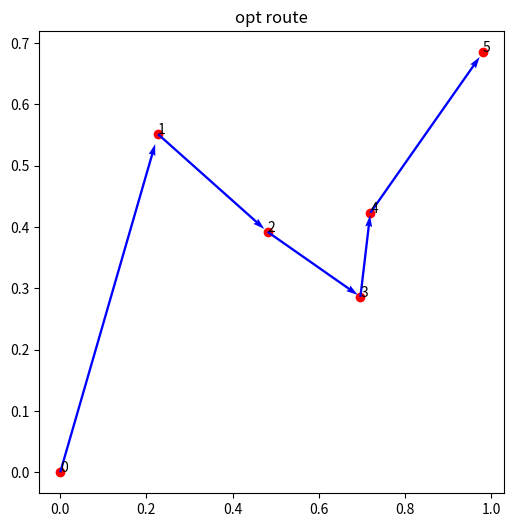
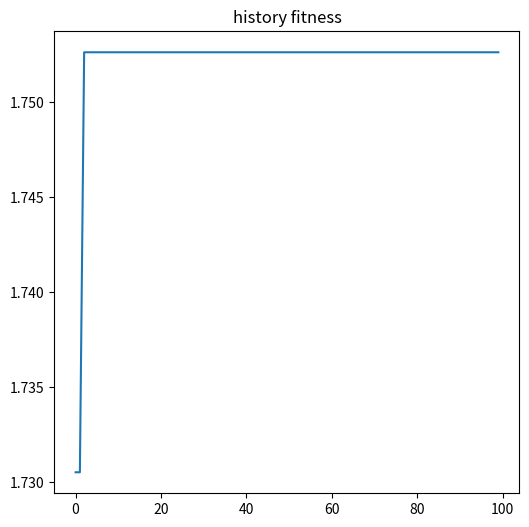

These figures' Python source, in order:
import numpy as np
import matplotlib.pyplot as plt
import random
import copy
import heapq
import itertools

'''
V0=1
lambda=1
vs=1
'''


def get_position(num):
    np.random.seed(123)
    return np.concatenate([np.array([[0.0, 0.0]]), np.random.random((num, 2))], axis=0)


class BruteOpt(object):
    def __init__(self, position):
        self.position = position
        self.num_point = len(self.position) - 1
        self.dis_matrix = self.cal_dis_matrix()
        self.best_individual = None

    def cal_dis_matrix(self):
        a = np.tile(np.sum(self.position ** 2, axis=1, keepdims=True), self.num_point + 1)
        b = np.transpose(a)
        c = np.matmul(self.position, np.transpose(self.position))

        return np.sqrt(a + b - 2 * c)

    def cal_fitness(self, perm):
        dis_lst = np.array([self.dis_matrix[perm[i]][perm[i + 1]] for i in range(len(perm) - 1)])
        cum_time = np.cumsum(dis_lst)

        fitness = np.sum(np.exp(-cum_time))

        return fitness

    def gen_all_permutation(self):
        arr = [i for i in range(1, self.num_point + 1)]
        res = list(itertools.permutations(arr))

        return res

    def run(self):
        best_fitness = 0.0
        for perm in self.gen_all_permutation():
            perm = [0] + list(perm)
            fitness = self.cal_fitness(perm)
            if fitness > best_fitness:
                best_fitness = fitness
                self.best_individual = Individual(perm, fitness)


class Individual(object):
    def __init__(self, perm, fitness):
        self.perm = perm
        self.fitness = fitness


class GenOpt(object):
    def __init__(self, position, population_num=100, pc=0.9, pm=0.1, max_iter=100):
        self.population_num = population_num
        self.pc = pc
        self.pm = pm
        self.max_iter = max_iter
        self.position = position
        self.num_point = len(self.position) - 1
        self.dis_matrix = self.cal_dis_matrix()
        self.best_individual = None
        self.individual_lst = []
        self.his_best_individual_lst = []

    def cal_dis_matrix(self):
        a = np.tile(np.sum(self.position ** 2, axis=1, keepdims=True), self.num_point + 1)
        b = np.transpose(a)
        c = np.matmul(self.position, np.transpose(self.position))

        return np.sqrt(a + b - 2 * c)

    def cal_fitness(self, perm):
        dis_lst = np.array([self.dis_matrix[perm[i]][perm[i + 1]] for i in range(len(perm) - 1)])
        cum_time = np.cumsum(dis_lst)

        fitness = np.sum(np.exp(-cum_time))

        return fitness

    def cross(self):
        new_individual_lst = []
        random.shuffle(self.individual_lst)
        for i in range(0, self.population_num - 1, 2):
            perm1 = copy.deepcopy(self.individual_lst[i].perm)
            perm2 = copy.deepcopy(self.individual_lst[i + 1].perm)

            idx1 = random.randint(1, self.num_point - 1)
            idx2 = random.randint(idx1, self.num_point)

            record1 = {val: idx for idx, val in enumerate(perm1)}
            record2 = {val: idx for idx, val in enumerate(perm2)}

            for j in range(idx1, idx2):
                val1, val2 = perm1[j], perm2[j]
                pos1, pos2 = record1[val2], record2[val1]
                perm1[j], perm1[pos1] = perm1[pos1], perm1[j]
                perm2[j], perm2[pos2] = perm2[pos2], perm2[j]
                record1[val1], record1[val2] = pos1, j
                record2[val1], record2[val2] = j, pos2

            new_individual_lst.append(Individual(perm1, self.cal_fitness(perm1)))
            new_individual_lst.append(Individual(perm2, self.cal_fitness(perm2)))

        return new_individual_lst

    def mutate(self, individual_lst):
        for individual in individual_lst:
            if random.random() < self.pm:
                ori_perm = copy.deepcopy(individual.perm)
                idx1 = random.randint(1, self.num_point - 1)
                idx2 = random.randint(idx1, self.num_point)
                m_perm = ori_perm[idx1:idx2]
                m_perm.reverse()
                new_perm = ori_perm[:idx1] + m_perm + ori_perm[idx2:]
                individual = Individual(new_perm, self.cal_fitness(new_perm))

            self.individual_lst.append(individual)

    def select(self):
        heap = []
        for individual in self.individual_lst:
            fitness = individual.fitness
            if fitness == 0:
                continue
            u = random.uniform(0, 1)
            k = u ** (1 / fitness)

            if len(heap) < self.population_num:
                heapq.heappush(heap, (k, individual))
            elif k > heap[0][0]:
                heapq.heappush(heap, (k, individual))
                if len(heap) > self.population_num:
                    heapq.heappop(heap)

        self.individual_lst = [each[1] for each in heap]

    def evolution(self):
        new_individual_lst = self.cross()
        self.mutate(new_individual_lst)
        self.select()

        for individual in self.individual_lst:
            if individual.fitness > self.best_individual.fitness:
                self.best_individual = copy.deepcopy(individual)

    def gen_perm(self):
        perm = [i for i in range(1, self.num_point + 1)]
        random.shuffle(perm)
        return [0] + perm

    def run(self):
        for _ in range(self.population_num):
            perm = self.gen_perm()
            self.individual_lst.append(Individual(perm, self.cal_fitness(perm)))

        self.best_individual = copy.deepcopy(self.individual_lst[0])

        for i in range(self.max_iter):
            self.evolution()
            result = copy.deepcopy(self.best_individual)
            self.his_best_individual_lst.append(result)

    def show_route(self):
        perm = self.best_individual.perm
        x = [self.position[i][0] for i in perm]
        y = [self.position[i][1] for i in perm]

        plt.figure(figsize=(6, 6))
        plt.scatter(x, y, c='r')

        n = len(x)
        for i in range(n):
            plt.annotate(i, (x[i], y[i]))

        for i in range(n - 1):
            dx = x[i + 1] - x[i]
            dy = y[i + 1] - y[i]
            plt.quiver(x[i], y[i], dx, dy, angles='xy', scale=1.03, scale_units='xy', width=0.005, color='b')

        plt.title("opt route")
        plt.show()

    def show_his_fitness(self):
        plt.figure(figsize=(6, 6))
        plt.plot([ind.fitness for ind in self.his_best_individual_lst])
        plt.title("history fitness")
        plt.show()


def main():
    position = get_position(5)

    brute_opt = BruteOpt(position)
    brute_opt.run()
    print(f"{brute_opt.best_individual.fitness}\n{brute_opt.best_individual.perm}")

    print("=" * 36)
    gen_opt = GenOpt(position)
    gen_opt.run()
    print(f"{gen_opt.best_individual.fitness}\n{gen_opt.best_individual.perm}")
    gen_opt.show_route()
    gen_opt.show_his_fitness()


if __name__ == '__main__':
    main()
